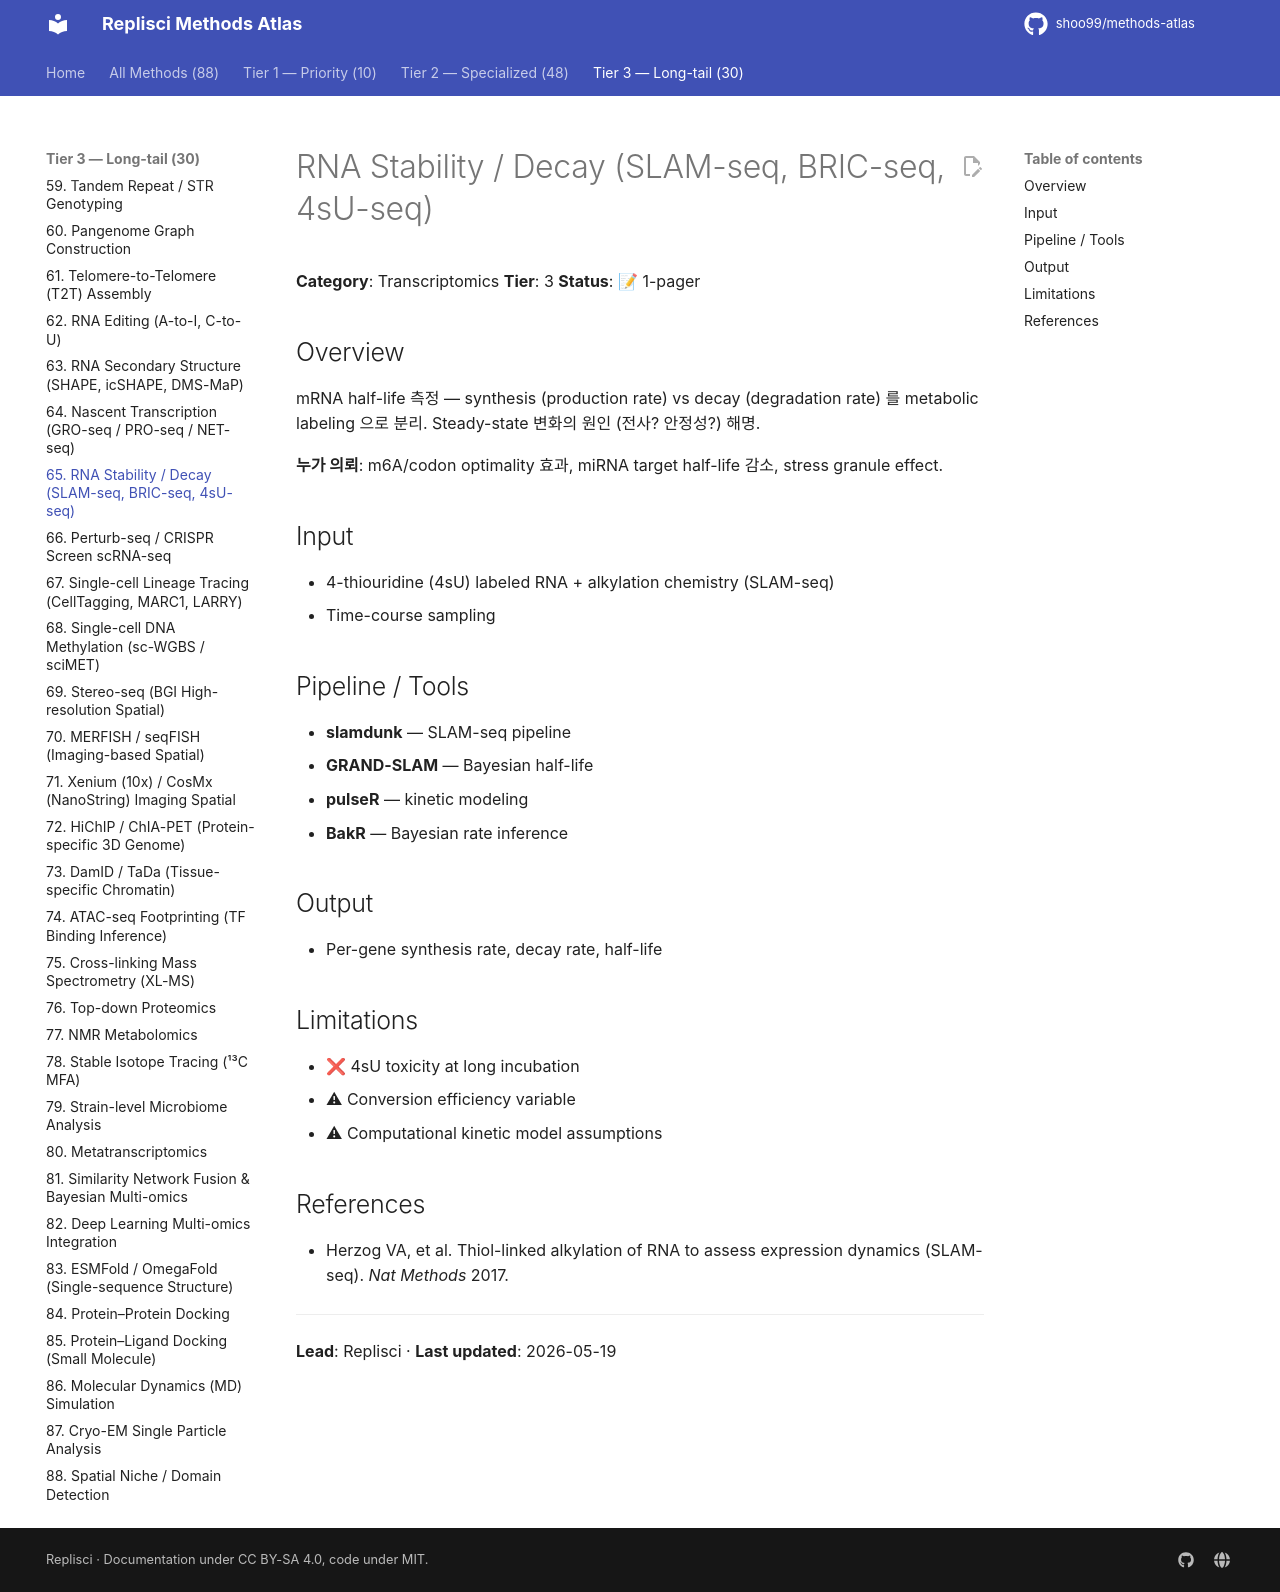

repository: shoo99/methods-atlas · page: methods/65-rna-stability/index.html · generator: mkdocs

# RNA Stability / Decay (SLAM-seq, BRIC-seq, 4sU-seq)

**Category**: Transcriptomics
**Tier**: 3
**Status**: 📝 1-pager

## Overview

mRNA half-life 측정 — synthesis (production rate) vs decay (degradation rate) 를 metabolic labeling 으로 분리. Steady-state 변화의 원인 (전사? 안정성?) 해명.

**누가 의뢰**: m6A/codon optimality 효과, miRNA target half-life 감소, stress granule effect.

## Input

- 4-thiouridine (4sU) labeled RNA + alkylation chemistry (SLAM-seq)
- Time-course sampling

## Pipeline / Tools

- **slamdunk** — SLAM-seq pipeline
- **GRAND-SLAM** — Bayesian half-life
- **pulseR** — kinetic modeling
- **BakR** — Bayesian rate inference

## Output

- Per-gene synthesis rate, decay rate, half-life

## Limitations

- ❌ 4sU toxicity at long incubation
- ⚠ Conversion efficiency variable
- ⚠ Computational kinetic model assumptions

## References

- Herzog VA, et al. Thiol-linked alkylation of RNA to assess expression dynamics (SLAM-seq). *Nat Methods* 2017.

---

**Lead**: Replisci · **Last updated**: 2026-05-19
